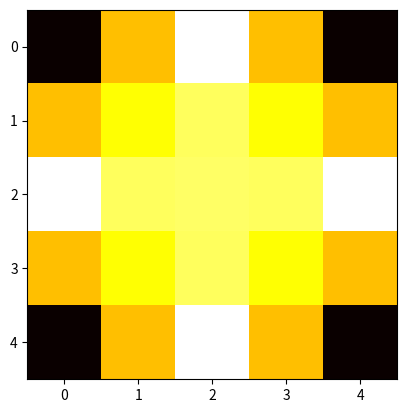

Generate this figure with matplotlib:
from matplotlib import pyplot as plt
import numpy as np

  
# Note that for stability we should have 2 * DELTA_T <= DELTA_X * DELTA_X 
DELTA_X = 0.5
DELTA_T = 0.02
STOP_TIME = 1


def gen_range(start, end, step):
    result = []
    while start <= end:
        result.append(start)
        start += step
    return result
        

# List of x and y nodes
x_pts = gen_range(-1, 1, step = DELTA_X)
y_pts = gen_range(-1, 1, step = DELTA_X)
n = len(x_pts)


def solve(f):
    # initial distribution
    last = [[f(x, y) for x in x_pts] for y in y_pts]
  
    result = [last]

    t = 0
    while t <= STOP_TIME:
        new = np.array(last[:])
        for i in range(1, n - 1):
            for j in range(1, n - 1):
                new[i][j] = last[i + 1][j] + last[i - 1][j] + last[i][j - 1] + last[i][j + 1] - 4 * last[i][j]
                new[i][j] *= DELTA_T / (DELTA_X * DELTA_X)
                new[i][j] += last[i][j]
        
        last = new
        result.append(new)
        t += DELTA_T
    return result
        

def f(x, y):
    return np.exp(-x * x - y * y)
   
a = solve(f)

for i in range(len(a)):
    if i % 10 == 0:
        plt.imshow(a[i], cmap='hot')
        plt.show()
